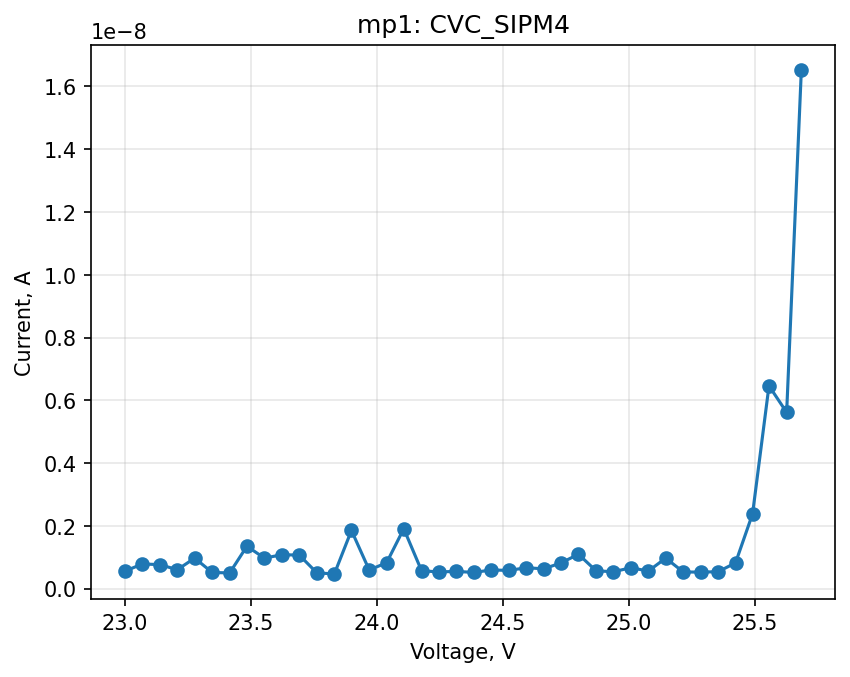

Source data for this figure (header and first rows):
timestamp, process_key, process_name, cycle, step, voltage_v, value, mode, acq_channel
2026-03-04T19:26:50, mp1, CVC_SIPM4, 0, 0, 23, 5.59592e-10, keithley_current_a, 1
2026-03-04T19:26:50, mp1, CVC_SIPM4, 0, 1, 23.07, 7.86853e-10, keithley_current_a, 1
2026-03-04T19:26:50, mp1, CVC_SIPM4, 0, 2, 23.14, 7.66277e-10, keithley_current_a, 1
2026-03-04T19:26:50, mp1, CVC_SIPM4, 0, 3, 23.21, 6.04284e-10, keithley_current_a, 1
2026-03-04T19:26:50, mp1, CVC_SIPM4, 0, 4, 23.28, 9.73892e-10, keithley_current_a, 1
2026-03-04T19:26:50, mp1, CVC_SIPM4, 0, 5, 23.35, 5.15842e-10, keithley_current_a, 1
2026-03-04T19:26:50, mp1, CVC_SIPM4, 0, 6, 23.41, 5.01812e-10, keithley_current_a, 1
2026-03-04T19:26:50, mp1, CVC_SIPM4, 0, 7, 23.48, 1.35202e-09, keithley_current_a, 1
2026-03-04T19:26:50, mp1, CVC_SIPM4, 0, 8, 23.55, 9.72855e-10, keithley_current_a, 1
2026-03-04T19:26:51, mp1, CVC_SIPM4, 0, 9, 23.62, 1.08173e-09, keithley_current_a, 1
2026-03-04T19:26:51, mp1, CVC_SIPM4, 0, 10, 23.69, 1.06943e-09, keithley_current_a, 1
2026-03-04T19:26:51, mp1, CVC_SIPM4, 0, 11, 23.76, 5.01728e-10, keithley_current_a, 1
2026-03-04T19:26:51, mp1, CVC_SIPM4, 0, 12, 23.83, 4.71175e-10, keithley_current_a, 1
2026-03-04T19:26:51, mp1, CVC_SIPM4, 0, 13, 23.9, 1.85484e-09, keithley_current_a, 1
2026-03-04T19:26:51, mp1, CVC_SIPM4, 0, 14, 23.97, 5.94532e-10, keithley_current_a, 1
2026-03-04T19:26:51, mp1, CVC_SIPM4, 0, 15, 24.04, 8.26097e-10, keithley_current_a, 1
2026-03-04T19:26:51, mp1, CVC_SIPM4, 0, 16, 24.11, 1.91017e-09, keithley_current_a, 1
2026-03-04T19:26:51, mp1, CVC_SIPM4, 0, 17, 24.18, 5.70798e-10, keithley_current_a, 1
2026-03-04T19:26:51, mp1, CVC_SIPM4, 0, 18, 24.25, 5.32925e-10, keithley_current_a, 1
2026-03-04T19:26:51, mp1, CVC_SIPM4, 0, 19, 24.31, 5.512e-10, keithley_current_a, 1
2026-03-04T19:26:51, mp1, CVC_SIPM4, 0, 20, 24.38, 5.15974e-10, keithley_current_a, 1
2026-03-04T19:26:51, mp1, CVC_SIPM4, 0, 21, 24.45, 5.97346e-10, keithley_current_a, 1
2026-03-04T19:26:52, mp1, CVC_SIPM4, 0, 22, 24.52, 5.80704e-10, keithley_current_a, 1
2026-03-04T19:26:52, mp1, CVC_SIPM4, 0, 23, 24.59, 6.67012e-10, keithley_current_a, 1
2026-03-04T19:26:52, mp1, CVC_SIPM4, 0, 24, 24.66, 6.32465e-10, keithley_current_a, 1
2026-03-04T19:26:52, mp1, CVC_SIPM4, 0, 25, 24.73, 8.20446e-10, keithley_current_a, 1
2026-03-04T19:26:52, mp1, CVC_SIPM4, 0, 26, 24.8, 1.09766e-09, keithley_current_a, 1
2026-03-04T19:26:52, mp1, CVC_SIPM4, 0, 27, 24.87, 5.70071e-10, keithley_current_a, 1
2026-03-04T19:26:52, mp1, CVC_SIPM4, 0, 28, 24.94, 5.38778e-10, keithley_current_a, 1
2026-03-04T19:26:52, mp1, CVC_SIPM4, 0, 29, 25.01, 6.67238e-10, keithley_current_a, 1
2026-03-04T19:26:52, mp1, CVC_SIPM4, 0, 30, 25.08, 5.61023e-10, keithley_current_a, 1
2026-03-04T19:26:52, mp1, CVC_SIPM4, 0, 31, 25.15, 9.72617e-10, keithley_current_a, 1
2026-03-04T19:26:52, mp1, CVC_SIPM4, 0, 32, 25.21, 5.32579e-10, keithley_current_a, 1
2026-03-04T19:26:52, mp1, CVC_SIPM4, 0, 33, 25.28, 5.27251e-10, keithley_current_a, 1
2026-03-04T19:26:52, mp1, CVC_SIPM4, 0, 34, 25.35, 5.40137e-10, keithley_current_a, 1
2026-03-04T19:26:53, mp1, CVC_SIPM4, 0, 35, 25.42, 8.21614e-10, keithley_current_a, 1
2026-03-04T19:26:53, mp1, CVC_SIPM4, 0, 36, 25.49, 2.38456e-09, keithley_current_a, 1
2026-03-04T19:26:53, mp1, CVC_SIPM4, 0, 37, 25.56, 6.46219e-09, keithley_current_a, 1
2026-03-04T19:26:53, mp1, CVC_SIPM4, 0, 38, 25.63, 5.61564e-09, keithley_current_a, 1
2026-03-04T19:26:53, mp1, CVC_SIPM4, 0, 39, 25.68, 1.65269e-08, keithley_current_a, 1
